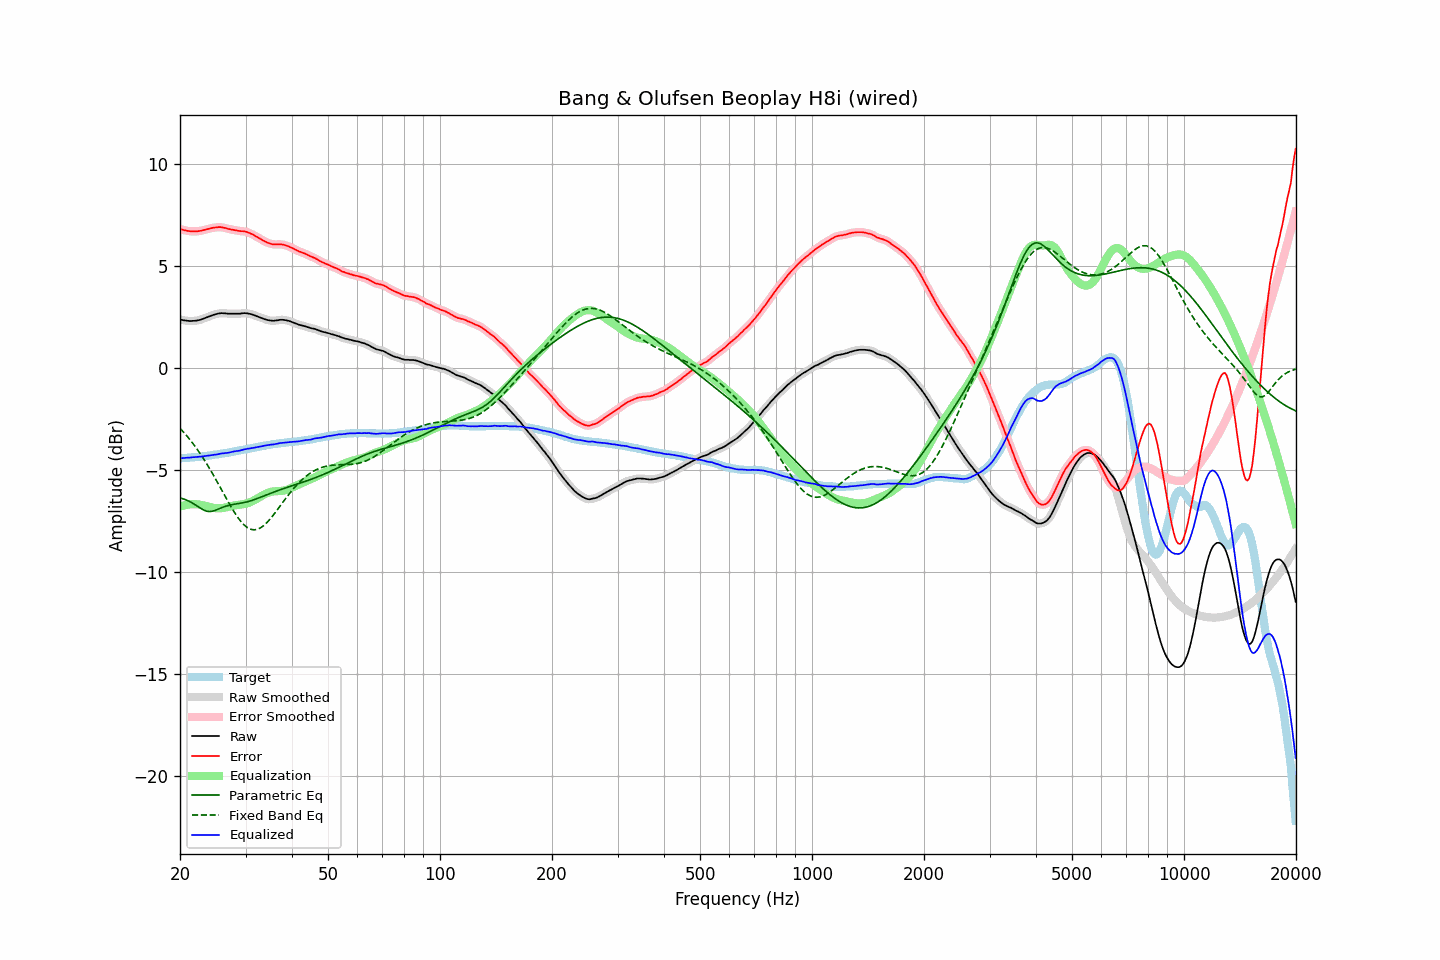

The table this chart was drawn from, first rows:
frequency, raw, error, smoothed, error_smoothed, equalization, parametric_eq, fixed_band_eq, equalized_raw, equalized_smoothed, target
20.00, 2.37, 6.81, 2.37, 6.81, -6.81, -6.38, -2.97, -4.44, -4.44, -4.44
20.20, 2.35, 6.79, 2.35, 6.78, -6.79, -6.40, -3.05, -4.43, -4.43, -4.44
20.40, 2.33, 6.76, 2.34, 6.76, -6.76, -6.43, -3.14, -4.43, -4.43, -4.43
20.61, 2.32, 6.74, 2.32, 6.74, -6.74, -6.46, -3.23, -4.42, -4.42, -4.42
20.81, 2.31, 6.73, 2.31, 6.72, -6.72, -6.49, -3.32, -4.41, -4.41, -4.42
21.02, 2.30, 6.71, 2.30, 6.71, -6.71, -6.52, -3.41, -4.41, -4.41, -4.41
21.23, 2.29, 6.70, 2.30, 6.70, -6.70, -6.56, -3.51, -4.41, -4.40, -4.41
21.44, 2.29, 6.69, 2.29, 6.69, -6.69, -6.60, -3.61, -4.40, -4.40, -4.40
21.66, 2.30, 6.69, 2.30, 6.69, -6.69, -6.65, -3.71, -4.39, -4.39, -4.39
21.87, 2.30, 6.69, 2.30, 6.69, -6.69, -6.70, -3.82, -4.38, -4.38, -4.39
22.09, 2.31, 6.69, 2.31, 6.69, -6.69, -6.75, -3.92, -4.38, -4.38, -4.38
22.31, 2.32, 6.69, 2.32, 6.69, -6.70, -6.80, -4.03, -4.38, -4.37, -4.37
22.54, 2.34, 6.71, 2.34, 6.70, -6.71, -6.85, -4.15, -4.37, -4.37, -4.37
22.76, 2.36, 6.72, 2.36, 6.72, -6.72, -6.90, -4.26, -4.36, -4.36, -4.36
22.99, 2.39, 6.74, 2.39, 6.74, -6.74, -6.95, -4.38, -4.35, -4.35, -4.35
23.22, 2.42, 6.76, 2.42, 6.76, -6.76, -6.98, -4.51, -4.34, -4.34, -4.34
23.45, 2.45, 6.78, 2.45, 6.78, -6.78, -7.02, -4.63, -4.33, -4.33, -4.33
23.69, 2.48, 6.80, 2.48, 6.80, -6.80, -7.04, -4.76, -4.32, -4.32, -4.32
23.92, 2.51, 6.82, 2.51, 6.82, -6.82, -7.05, -4.89, -4.31, -4.31, -4.31
24.16, 2.54, 6.84, 2.54, 6.84, -6.84, -7.05, -5.02, -4.30, -4.30, -4.30
24.40, 2.57, 6.86, 2.57, 6.86, -6.86, -7.04, -5.16, -4.28, -4.28, -4.29
24.65, 2.60, 6.87, 2.60, 6.87, -6.87, -7.01, -5.29, -4.27, -4.27, -4.27
24.89, 2.62, 6.88, 2.62, 6.88, -6.88, -6.99, -5.43, -4.26, -4.26, -4.26
25.14, 2.64, 6.89, 2.64, 6.89, -6.89, -6.96, -5.58, -4.25, -4.25, -4.25
25.39, 2.66, 6.90, 2.66, 6.90, -6.89, -6.92, -5.72, -4.23, -4.23, -4.24
25.65, 2.67, 6.90, 2.67, 6.90, -6.89, -6.89, -5.86, -4.22, -4.22, -4.23
25.91, 2.68, 6.89, 2.68, 6.89, -6.88, -6.86, -6.00, -4.20, -4.20, -4.21
26.16, 2.67, 6.87, 2.68, 6.87, -6.87, -6.83, -6.15, -4.20, -4.19, -4.20
26.43, 2.67, 6.86, 2.67, 6.86, -6.86, -6.80, -6.29, -4.18, -4.19, -4.19
26.69, 2.66, 6.84, 2.66, 6.84, -6.84, -6.78, -6.43, -4.18, -4.18, -4.18
26.96, 2.65, 6.81, 2.66, 6.82, -6.82, -6.75, -6.58, -4.17, -4.16, -4.16
27.23, 2.65, 6.80, 2.65, 6.80, -6.80, -6.74, -6.71, -4.15, -4.15, -4.15
27.50, 2.65, 6.78, 2.65, 6.78, -6.78, -6.72, -6.85, -4.13, -4.13, -4.13
27.77, 2.65, 6.77, 2.65, 6.77, -6.77, -6.71, -6.98, -4.11, -4.11, -4.12
28.05, 2.65, 6.75, 2.65, 6.75, -6.75, -6.69, -7.11, -4.10, -4.10, -4.10
28.33, 2.65, 6.74, 2.65, 6.74, -6.74, -6.68, -7.23, -4.09, -4.09, -4.09
28.62, 2.65, 6.72, 2.65, 6.72, -6.73, -6.67, -7.34, -4.08, -4.08, -4.07
28.90, 2.65, 6.71, 2.66, 6.71, -6.72, -6.65, -7.45, -4.07, -4.06, -4.06
29.19, 2.66, 6.70, 2.66, 6.70, -6.71, -6.64, -7.55, -4.04, -4.04, -4.04
29.48, 2.67, 6.70, 2.67, 6.70, -6.70, -6.63, -7.64, -4.02, -4.02, -4.03
29.78, 2.68, 6.69, 2.68, 6.69, -6.68, -6.61, -7.72, -4.00, -4.00, -4.01
30.08, 2.67, 6.67, 2.68, 6.67, -6.66, -6.59, -7.78, -3.99, -3.99, -4.00
30.38, 2.67, 6.65, 2.67, 6.65, -6.64, -6.57, -7.84, -3.97, -3.97, -3.98
30.68, 2.65, 6.62, 2.65, 6.62, -6.61, -6.55, -7.88, -3.96, -3.96, -3.97
30.99, 2.63, 6.58, 2.63, 6.58, -6.58, -6.52, -7.92, -3.95, -3.95, -3.95
31.30, 2.61, 6.55, 2.61, 6.54, -6.54, -6.50, -7.94, -3.93, -3.93, -3.94
31.61, 2.58, 6.50, 2.58, 6.50, -6.50, -6.47, -7.95, -3.92, -3.92, -3.92
31.93, 2.55, 6.46, 2.55, 6.46, -6.46, -6.44, -7.94, -3.91, -3.91, -3.91
32.24, 2.52, 6.41, 2.52, 6.41, -6.41, -6.41, -7.92, -3.89, -3.89, -3.89
32.57, 2.49, 6.37, 2.49, 6.37, -6.37, -6.38, -7.89, -3.87, -3.87, -3.88
32.89, 2.46, 6.32, 2.46, 6.32, -6.32, -6.35, -7.85, -3.86, -3.86, -3.86
33.22, 2.43, 6.28, 2.43, 6.28, -6.27, -6.32, -7.80, -3.84, -3.84, -3.85
33.55, 2.40, 6.23, 2.40, 6.23, -6.23, -6.29, -7.74, -3.83, -3.83, -3.83
33.89, 2.37, 6.19, 2.37, 6.19, -6.19, -6.26, -7.67, -3.82, -3.82, -3.82
34.23, 2.35, 6.15, 2.35, 6.15, -6.15, -6.23, -7.60, -3.80, -3.80, -3.80
34.57, 2.33, 6.12, 2.33, 6.12, -6.12, -6.19, -7.51, -3.79, -3.79, -3.79
34.92, 2.32, 6.10, 2.32, 6.09, -6.10, -6.16, -7.42, -3.77, -3.78, -3.78
35.27, 2.31, 6.07, 2.31, 6.07, -6.08, -6.13, -7.33, -3.76, -3.77, -3.76
35.62, 2.30, 6.05, 2.31, 6.06, -6.06, -6.10, -7.23, -3.76, -3.76, -3.75
35.97, 2.31, 6.05, 2.31, 6.05, -6.06, -6.08, -7.13, -3.74, -3.75, -3.74
... 635 more rows
